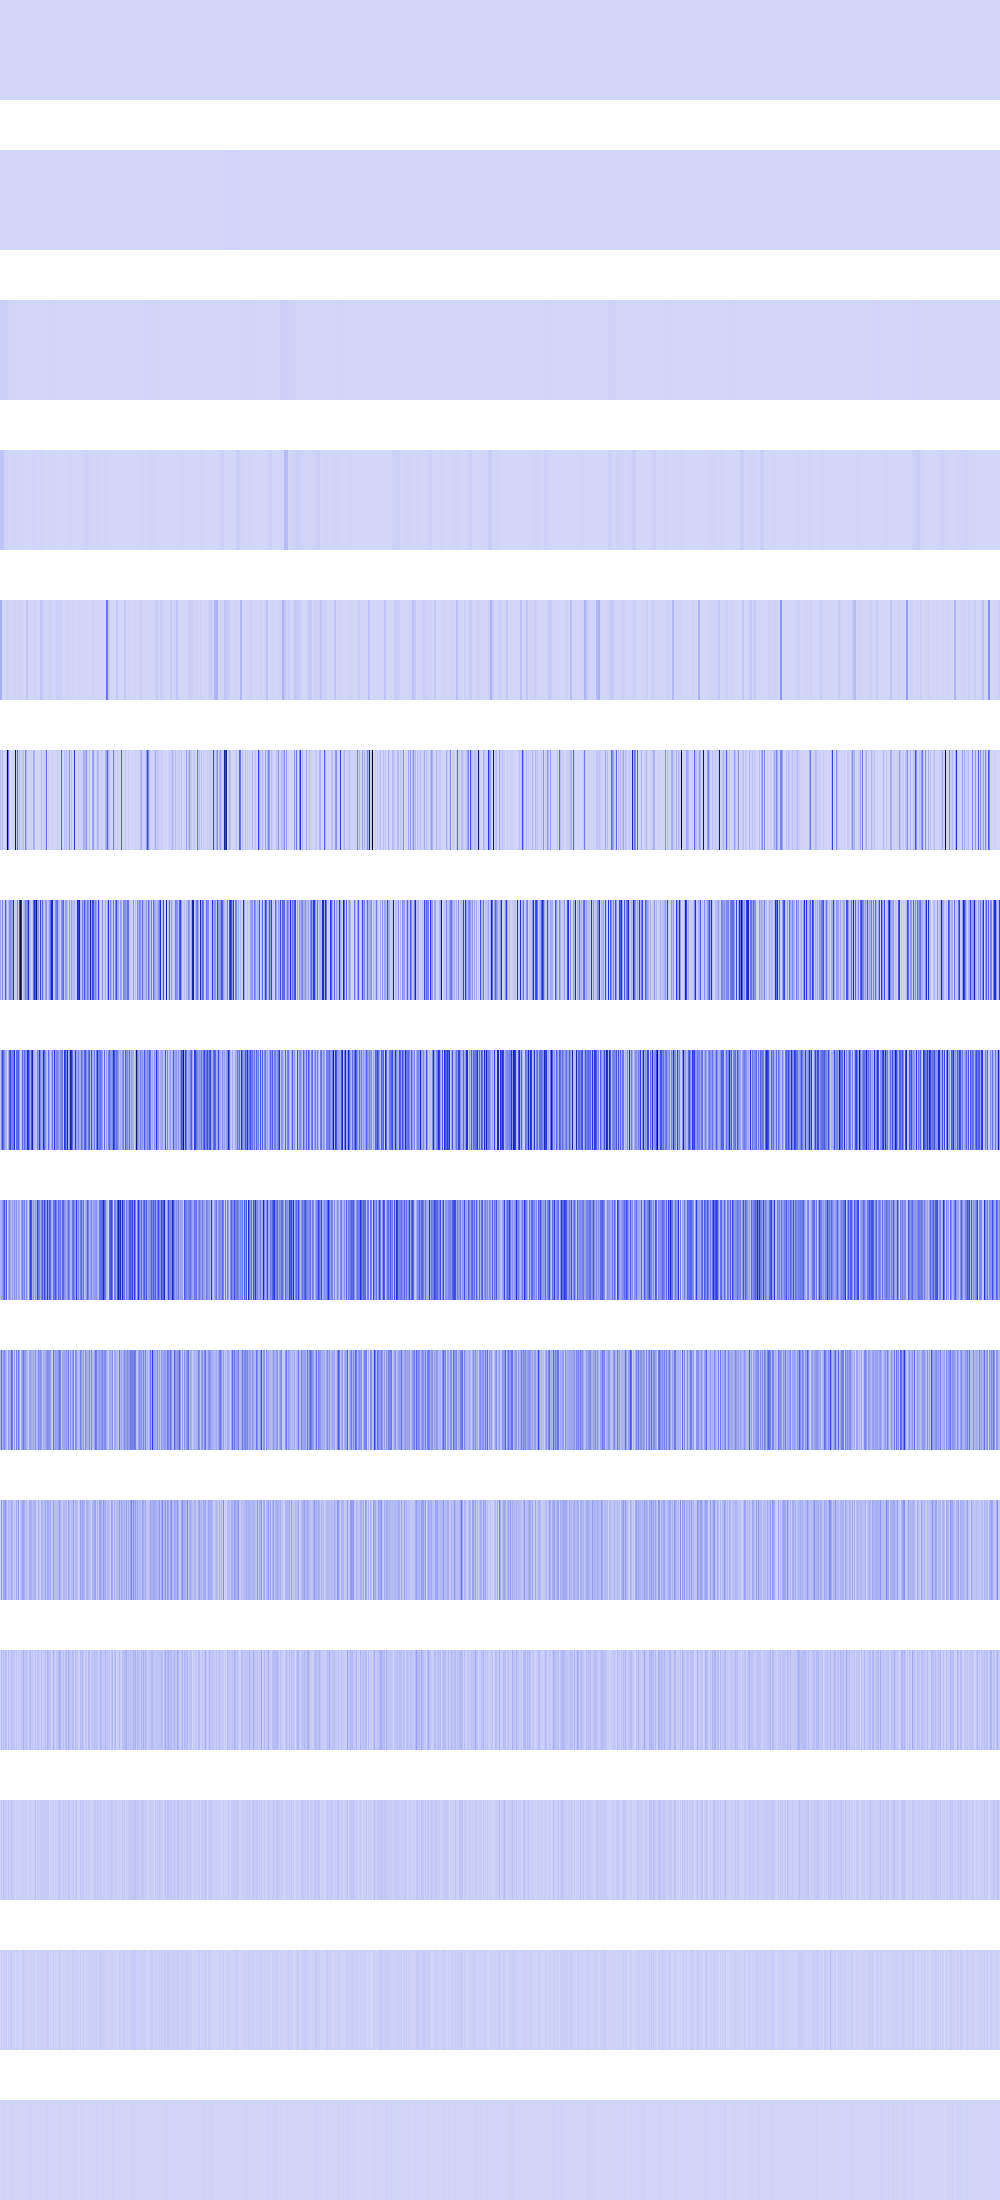

Data behind this chart, as committed beside it:
527072, 527072, 527072, 527072, 527072, 527072, 527072, 527072, 527072, 527072, 527072, 527072, 527072, 527072, 527072, 527072, 527072, 527072, 527072, 527072, 527072, 527072, 527072, 527072
193600, 193600, 193600, 193600, 193600, 193600, 193600, 193600, 193600, 193600, 193600, 193600, 193600, 193600, 193600, 193600, 85264, 85264, 85264, 85264, 85264, 85264, 85264, 85264
19359800, 19359800, 19359800, 19359800, 19359800, 19359800, 19359800, 19359800, 2458624, 2458624, 2458624, 2458624, 2458624, 2458624, 2458624, 2458624, 1849600, 1849600, 1849600, 1849600, 1849600, 1849600, 1849600, 1849600
53698880, 53698880, 53698880, 53698880, 10036224, 10036224, 10036224, 10036224, 1557504, 1557504, 1557504, 1557504, 2458624, 2458624, 2458624, 2458624, 2985984, 2985984, 2985984, 2985984, 3097600, 3097600, 3097600, 3097600
112869376, 112869376, 4096, 4096, 541696, 541696, 18662296, 18662296, 5017600, 5017600, 3211264, 3211264, 3444736, 3444736, 12390400, 12390400, 2073600, 2073600, 9634816, 9634816, 10036224, 10036224, 2876416, 2876416
71368704, 8667136, 94633984, 2768896, 2985984, 3211264, 54169600, 991494144, 281165120, 409600, 1982464, 589824, 4460544, 1478656, 7929856, 785782272, 28217344, 325727424, 0, 114231664, 36864, 24920064, 59969536, 69222400
142737408, 25968640, 246169600, 11878400, 43458560, 350289920, 128327680, 3276800, 81084416, 189399040, 242286592, 141574144, 163225600, 539037312, 12353536, 28344320, 24780800, 221413376, 18956288, 414097408, 887099456, 496177600, 1286144, 75825152
51380224, 216432640, 400326656, 307855360, 195674112, 121044992, 98189312, 6553600, 122781696, 372015104, 398032896, 242319360, 259670016, 267927552, 487489536, 56688640, 332939264, 296026112, 358318080, 180568064, 19021824, 67796992, 325337088, 153976832
85196800, 148701184, 146341888, 271253504, 376406016, 153681920, 361005056, 13107200, 135987200, 220397568, 140836864, 74776576, 158171136, 99647488, 201850880, 113377280, 199786496, 50987008, 147521536, 134643712, 38043648, 151388160, 267943936, 164691968
103284736, 290717696, 116523008, 174325760, 212795392, 141164544, 90505216, 26214400, 173277184, 133824512, 130678784, 314703872, 269418496, 43843584, 177209344, 25427968, 246480896, 101974016, 273285120, 143458304, 4784128, 121896960, 177274880, 274595840
5242880, 192413696, 31719424, 133693440, 149815296, 177995776, 107085824, 18874368, 101187584, 71565312, 85196800, 119799808, 102629376, 31326208, 57671680, 34078720, 132251648, 52953088, 168034304, 10092544, 68288512, 84410368, 134348800, 153878528
10485760, 89128960, 21495808, 80740352, 31195136, 66584576, 77856768, 4194304, 71303168, 34078720, 27787264, 78118912, 45875200, 50069504, 53477376, 17825792, 54788096, 5242880, 47710208, 20185088, 31719424, 38797312, 58982400, 106430464
4194304, 50331648, 9437184, 60817408, 28835840, 32505856, 29884416, 8388608, 39845888, 26214400, 13631488, 49283072, 33030144, 22544384, 29360128, 2097152, 25690112, 10485760, 32505856, 15204352, 13107200, 23068672, 25690112, 28311552
8388608, 33554432, 2097152, 20971520, 24117248, 23068672, 26214400, 0, 20971520, 18874368, 18874368, 39845888, 15728640, 11534336, 16777216, 4194304, 26214400, 4194304, 23068672, 5242880, 9437184, 12582912, 17825792, 39845888
0, 8388608, 4194304, 8388608, 6291456, 4194304, 2097152, 0, 8388608, 4194304, 4194304, 12582912, 6291456, 6291456, 8388608, 0, 2097152, 0, 4194304, 2097152, 2097152, 8388608, 2097152, 4194304
